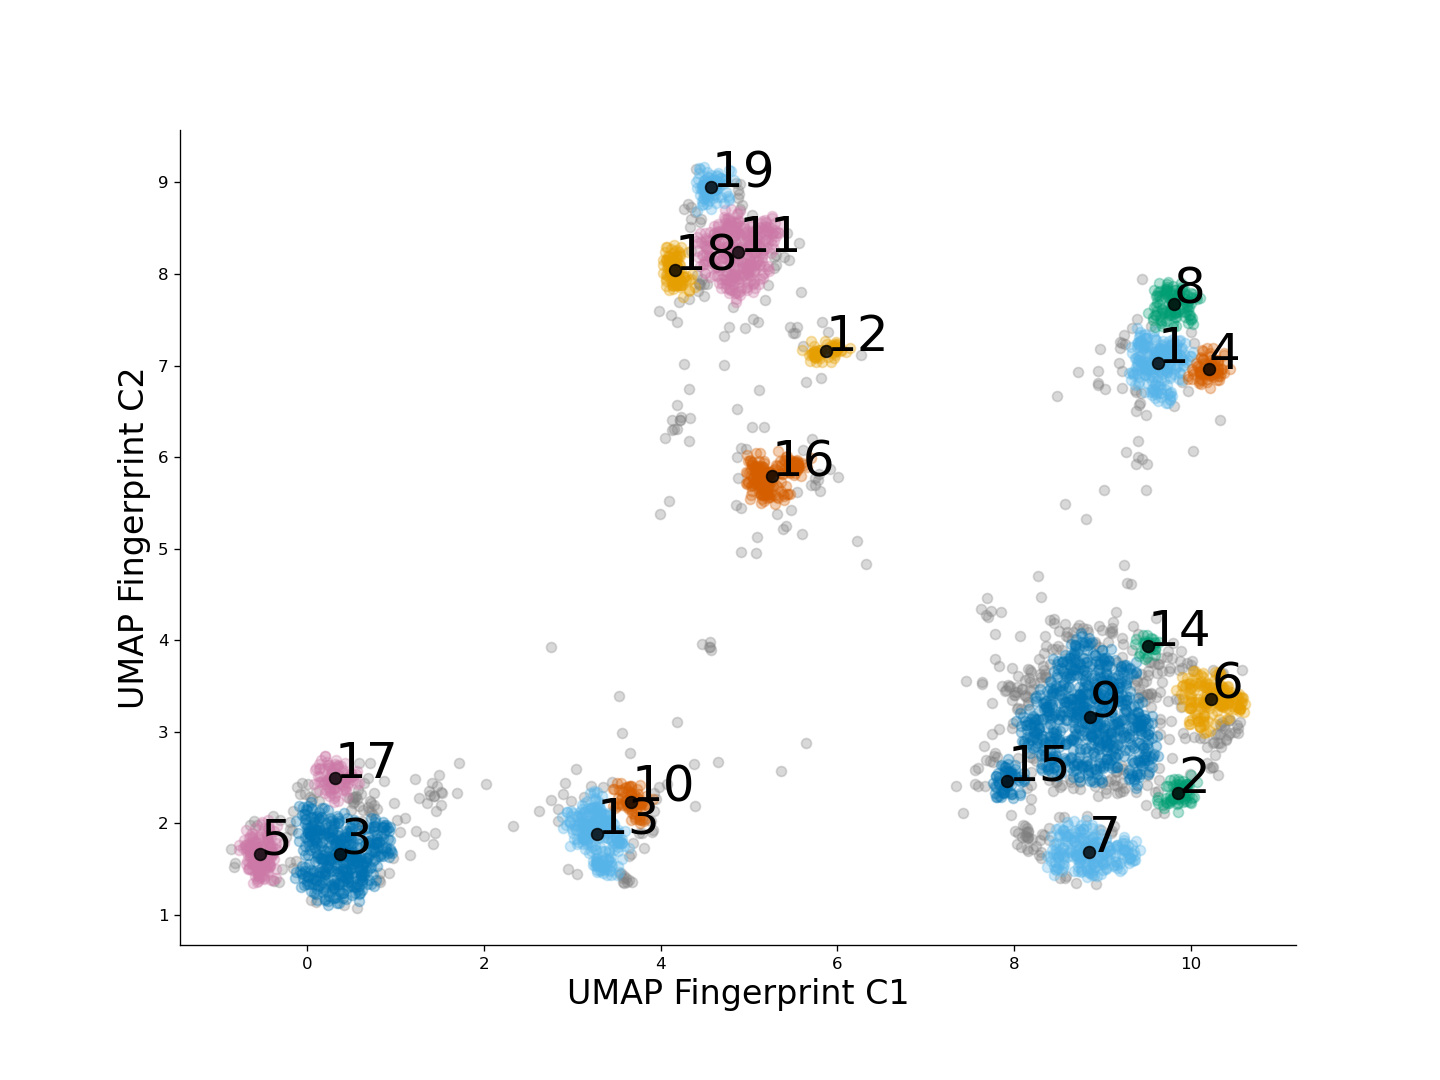

The file beside this chart, header and first rows:
Peptide, Label, UMAP Fingerprint C1, UMAP Fingerprint C2, Cluster labels
LPWKWPPFYERF, Nonspecific, -0.8601, 1.723, 0
FFFYQMYPWWAY, Nonspecific, 8.59, 1.427, 0
FSVAPHWLWTYH, Nonspecific, 10.33, 6.411, 0
WLYLPYWTEHPQ, Nonspecific, 9.445, 5.984, 0
WGQMFTWFDHQP, Nonspecific, 4.19, 6.312, 0
VLWGGWPWVPWW, Nonspecific, 1.718, 2.658, 0
FWMWTTWVEHQP, Nonspecific, 4.339, 6.425, 0
FYQPWLSWYHAK, Nonspecific, 4.192, 6.571, 0
SFANQPLEVVQM, Nonspecific, 4.12, 7.555, 0
YTDVMPYAYQPW, Nonspecific, 9.598, 7.065, 1
SVPKYLAAYHMY, Nonspecific, 1.424, 1.773, 0
KAYHMMAAGGKL, Nonspecific, 3.569, 2.99, 0
KLPGSYMPVDPL, Nonspecific, 8.875, 1.986, 7
WNWYHFLYNHQP, Nonspecific, 4.129, 6.408, 0
GYRFFDWGVYAA, Nonspecific, 9.832, 2.383, 2
NRFDEPGRMMAA, Nonspecific, 7.78, 3.801, 0
LNHLMDQLFAFN, Nonspecific, 1.532, 2.338, 0
LSAYMVVDWFRM, Nonspecific, 1.438, 2.3, 0
LYRLDHQTMAEQ, Nonspecific, 0.02907, 1.809, 3
WYMPWAWANYWP, Nonspecific, 7.785, 2.332, 15
LAAYMKLDNQSM, Nonspecific, 1.516, 2.347, 0
ELLDVMGYEEST, Nonspecific, 4.64, 8.073, 11
FSHKFLLHLYFP, Nonspecific, 10.32, 3.613, 6
WDFVWLHNHPQG, Nonspecific, 1.49, 2.527, 0
ELASGLSFKGSH, Nonspecific, 4.549, 3.924, 0
LEFFPYMLWGDW, Nonspecific, 4.378, 2.653, 0
WVYWRYYWRYPK, Nonspecific, 9.397, 5.999, 0
GSLASGLWTRAE, Nonspecific, 8.445, 4.232, 0
MLVAQWLGAYHG, Nonspecific, 7.678, 4.276, 0
MKDLTQMAFEGV, Nonspecific, 9.553, 6.683, 1
LEQTPYAVSATH, Nonspecific, 3.81, 1.731, 0
LQRGVFGFPYRV, Nonspecific, 8.305, 4.476, 0
KPQPPMYVQWEP, Nonspecific, 10.31, 6.975, 4
WMFNGWEWYHQP, Nonspecific, 0.8738, 2.465, 0
VGWMKPDWEQAW, Nonspecific, 3.988, 7.598, 0
WVSWDMQMTALS, Nonspecific, -0.0503, 1.461, 3
YWPMYLAPHFYG, Nonspecific, 8.515, 1.403, 0
WEWNVTYLSENW, Nonspecific, 7.339, 2.406, 0
WPVWWPYLEHQP, Nonspecific, 4.268, 7.016, 0
DGFAQWLGLMHG, Nonspecific, 7.627, 4.343, 0
LTDLLFYAEMRA, Nonspecific, 9.655, 7.13, 1
VFDWYNQHPNYY, Nonspecific, 5.798, 5.632, 0
YKDAKHAMTYAA, Nonspecific, 8.157, 3.688, 0
KNNAMMADVSWN, Nonspecific, 3.045, 2.598, 0
NQYQFWWLEHQP, Nonspecific, 4.325, 6.178, 0
YAANEPLEVFNP, Nonspecific, 4.187, 7.482, 0
EVWWLNHSTQGN, Nonspecific, 8.487, 6.672, 0
LSSFLDPKVPDS, Nonspecific, 7.833, 3.725, 0
PPAQLKQKPGNH, Nonspecific, 7.743, 4.325, 0
YLYYMTPWPWYW, Nonspecific, 5.911, 5.867, 0
WFHYFPTYAYWY, Nonspecific, 4.152, 8.318, 18
LNHLYDQKGEFN, Nonspecific, 7.692, 4.462, 0
ELASGLSMATRP, Nonspecific, 4.472, 3.958, 0
PGLARQAPPKER, Nonspecific, 4.186, 3.112, 0
MKFFSFPSHHEF, Nonspecific, -0.68, 1.59, 5
FFFDSLANWWTW, Nonspecific, 4.655, 2.673, 0
FPFFWRTDSETW, Nonspecific, 7.419, 2.118, 0
WRNKFWLQWHWY, Nonspecific, 7.556, 2.436, 0
LEAYMTKDMYNK, Nonspecific, 7.748, 3.317, 0
DQHTTMYLEAHH, Nonspecific, 8.944, 6.942, 0
... 4,044 more rows
